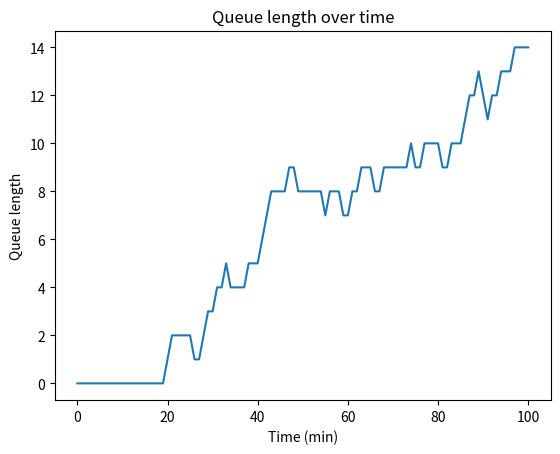

Here is the Python script that generated this plot:
import random
import numpy as np
import matplotlib.pyplot as plt


class Customer:
    def __init__(self, id):
        self.id = id
        self.arrival_time = 0.0
        self.service_time = 0.0
        self.service_start_time = 0.0
        self.departure_time = 0.0  # leaving time from bank
        self.wait_time = 0.0  # time spent in queue

    def __repr__(self):
        return f"Customer {self.id}"


class Queue:
    def __init__(self):
        self.customers = []

    def enqueue(self, customer, time):
        customer.arrival_time = time
        self.customers.append(customer)
        print("Enqueue method called customer should wait in the queue.")
        print(f"Customer {customer.id} arrived at time {time:.2f}.")

    def dequeue(self, time):
        if not self.customers:
            return None

        customer = self.customers.pop(0)
        print("Dequeue method called. CUSTOMER SHOULD BE SERVED.")
        print(
            f"Customer {customer.id} waited {customer.wait_time:.2f} seconds and service start at time {customer.service_start_time:.2f}.")

        return customer


def simulate_MMn(sim_time, arrival_rate, service_rate, num_servers):
    print(f"MMC queue simulation started.")

    queue = Queue()
    servers_busy = [False] * num_servers
    next_departure_time = [float('inf')] * num_servers
    arrival_interval = 1 / arrival_rate
    service_interval = 1 / service_rate
    next_arrival_time = random.expovariate(arrival_interval)
    print(f"Next arrival time: {next_arrival_time:.2f}")
    time = 0
    queue_history = []
    total_customers = 0
    total_wait_time = 0
    total_customers_waiting = 0
    next_service_start_time = [float('inf')] * num_servers
    service_time = 0.0
    while time < sim_time:
        print(f"Time: {time:.2f}")
        print(f"Next arrival time: {next_arrival_time:.2f}")
        print(f"Next departure time: {next_departure_time}")

        # handle arrival event
        if time >= next_arrival_time:
            customer = Customer(total_customers + 1)
            customer.service_time = random.expovariate(service_interval) + 0.3
            service_time = service_time + customer.service_time
            print(
                f"Customer {customer.id} service time: {customer.service_time:.2f}")

            customer.arrival_time = time
            print(
                f"Customer {customer.id} arrival time: {customer.arrival_time:.2f}")

            served = False
            for i in range(num_servers):
                if not servers_busy[i]:
                    servers_busy[i] = True
                    next_departure_time[i] = time + customer.service_time
                    customer.service_start_time = time
                    customer.departure_time = next_departure_time[i]
                    customer.wait_time = 0
                    next_service_start_time[i] = customer.departure_time
                    print(
                        f"Next departure time for server {i}: {next_departure_time[i]:.2f}")
                    served = True
                    print("server is not busy. CUSTOMER SHOULD BE SERVED immediately.")
                    # print customer details for debugging
                    print(f"Customer {customer.id} details:")
                    print(f"Arrival time: {customer.arrival_time:.2f}")
                    print(f"Service time: {customer.service_time:.2f}")
                    print(
                        f"Service start time: {customer.service_start_time:.2f}")
                    print(f"Departure time: {customer.departure_time:.2f}")
                    print(f"Wait time: {customer.wait_time:.2f}")
                    break

            if not served:

                if len(queue.customers) >= 1:
                    # print last customer in queue departure time
                    print(
                        f"Last customer in queue departure time: {queue.customers[-1].departure_time:.2f}")

                    for i in range(num_servers):
                        if (next_service_start_time[i] == queue.customers[-1].service_start_time):
                            next_service_start_time[i] = queue.customers[-1].departure_time
                            customer.service_start_time = min(
                                next_service_start_time)

                    print(
                        f"Next service start time: {next_service_start_time}")
                    print(
                        f"Service start time: {customer.service_start_time:.2f}")

                else:  # if queue is empty
                    customer.service_start_time = min(next_departure_time)
                    print(
                        f"Service start time: {customer.service_start_time:.2f}")

                customer.departure_time = customer.service_start_time + customer.service_time
                print(f"Departure time: {customer.departure_time:.2f}")

                customer.wait_time = customer.service_start_time - customer.arrival_time
                print(f"Wait time: {customer.wait_time:.2f}")

                queue.enqueue(customer, time)
                total_customers_waiting += 1
                total_wait_time += customer.wait_time
                print("server is busy. CUSTOMER SHOULD WAIT IN QUEUE.")
                # print customer details for debugging
                print(f"Customer {customer.id} details:")
                print(f"Arrival time: {customer.arrival_time:.2f}")
                print(f"Service time: {customer.service_time:.2f}")
                print(f"Service start time: {customer.service_start_time:.2f}")
                print(f"Departure time: {customer.departure_time:.2f}")
                print(f"Wait time: {customer.wait_time:.2f}")

                print(
                    f"Total customers waiting: {total_customers}, total wait time: {total_wait_time:.2f}")

            total_customers += 1
            print(f"Total customers: {total_customers}")
            next_arrival_time = time + random.expovariate(arrival_rate)
            print(f"Next arrival time: {next_arrival_time:.2f}")

        # handle departure event
        for i in range(num_servers):
            if time >= next_departure_time[i]:
                customer = queue.dequeue(time)
                if customer is not None:  # if queue is not empty

                    next_departure_time[i] = time + customer.service_time
                    print(
                        f"Next departure time for server {i}: {next_departure_time[i]:.2f}")

                else:  # if queue is empty
                    servers_busy[i] = False
                    next_departure_time[i] = float('inf')
                    print(f"Server {i} is now idle.")

        queue_history.append(len(queue.customers))
        print(f"Queue history: {queue_history}")
        # print(f"Queue history: {queue_history}")
        print(f"Queue length: {len(queue.customers)}")
        print(f"Queue customers: {queue.customers}")
        time += 0.1

    avg_wait_time = total_wait_time / total_customers
    print(f"Average wait time: {avg_wait_time:.2f}")
    print("MMn queue simulation ended.")

    # calculate performance metrics
    avg_queue_length = np.mean(len(queue.customers))
    avg_service_time = np.mean(service_time)
    avg_wait_time = avg_queue_length / \
        (arrival_rate * num_servers - service_rate)
    avg_system_time = avg_service_time + avg_wait_time
    utilization = arrival_rate / (service_rate * num_servers)

    # print results
    print("Simulation results:")
    print(f"  Average queue length: {avg_queue_length:.2f}")

    # plot the queue length over time
    plt.plot(queue_history)
    plt.title("Queue length over time")
    plt.xlabel("Time (min)")
    plt.ylabel("Queue length")
    plt.show()


simulate_MMn(10, 5, 2, 3)
